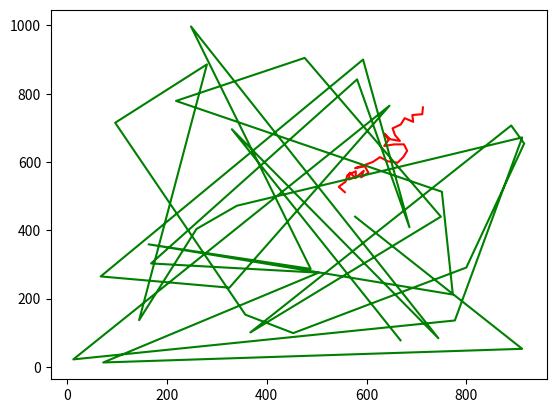

The script that saved this image:
import numpy as np
import matplotlib.pyplot as plt
import random
flag = 1
t = 0
vf = 20
xf = random.randint(0, 1000)
yf = random.randint(0, 1000);
fighter_x = []
fighter_y = []
bomber_x = []
bomber_y = []
fighter_x.append(xf)
fighter_y.append(yf)

while flag:
    xb = random.randint(0, 1000)
    yb = random.randint(0, 1000)
    bomber_x.append(xb)
    bomber_y.append(yb)

    dist = np.sqrt((yb - yf)**2 + (xb - xf)**2)
    if dist < 100:
        flag = 0
        print('target caught')
    elif dist > 900:
        flag = 0
        print('Escaped')
    else:
        sin = (yb - yf)/dist
        cos = (xb - xf)/dist
        t = t+1
        xf = xf + vf*cos
        yf = yf + vf*sin

        fighter_x.append(xf)
        fighter_y.append(yf)

plt.plot(fighter_x, fighter_y, "red")
plt.plot(bomber_x, bomber_y, "green")
plt.show()
